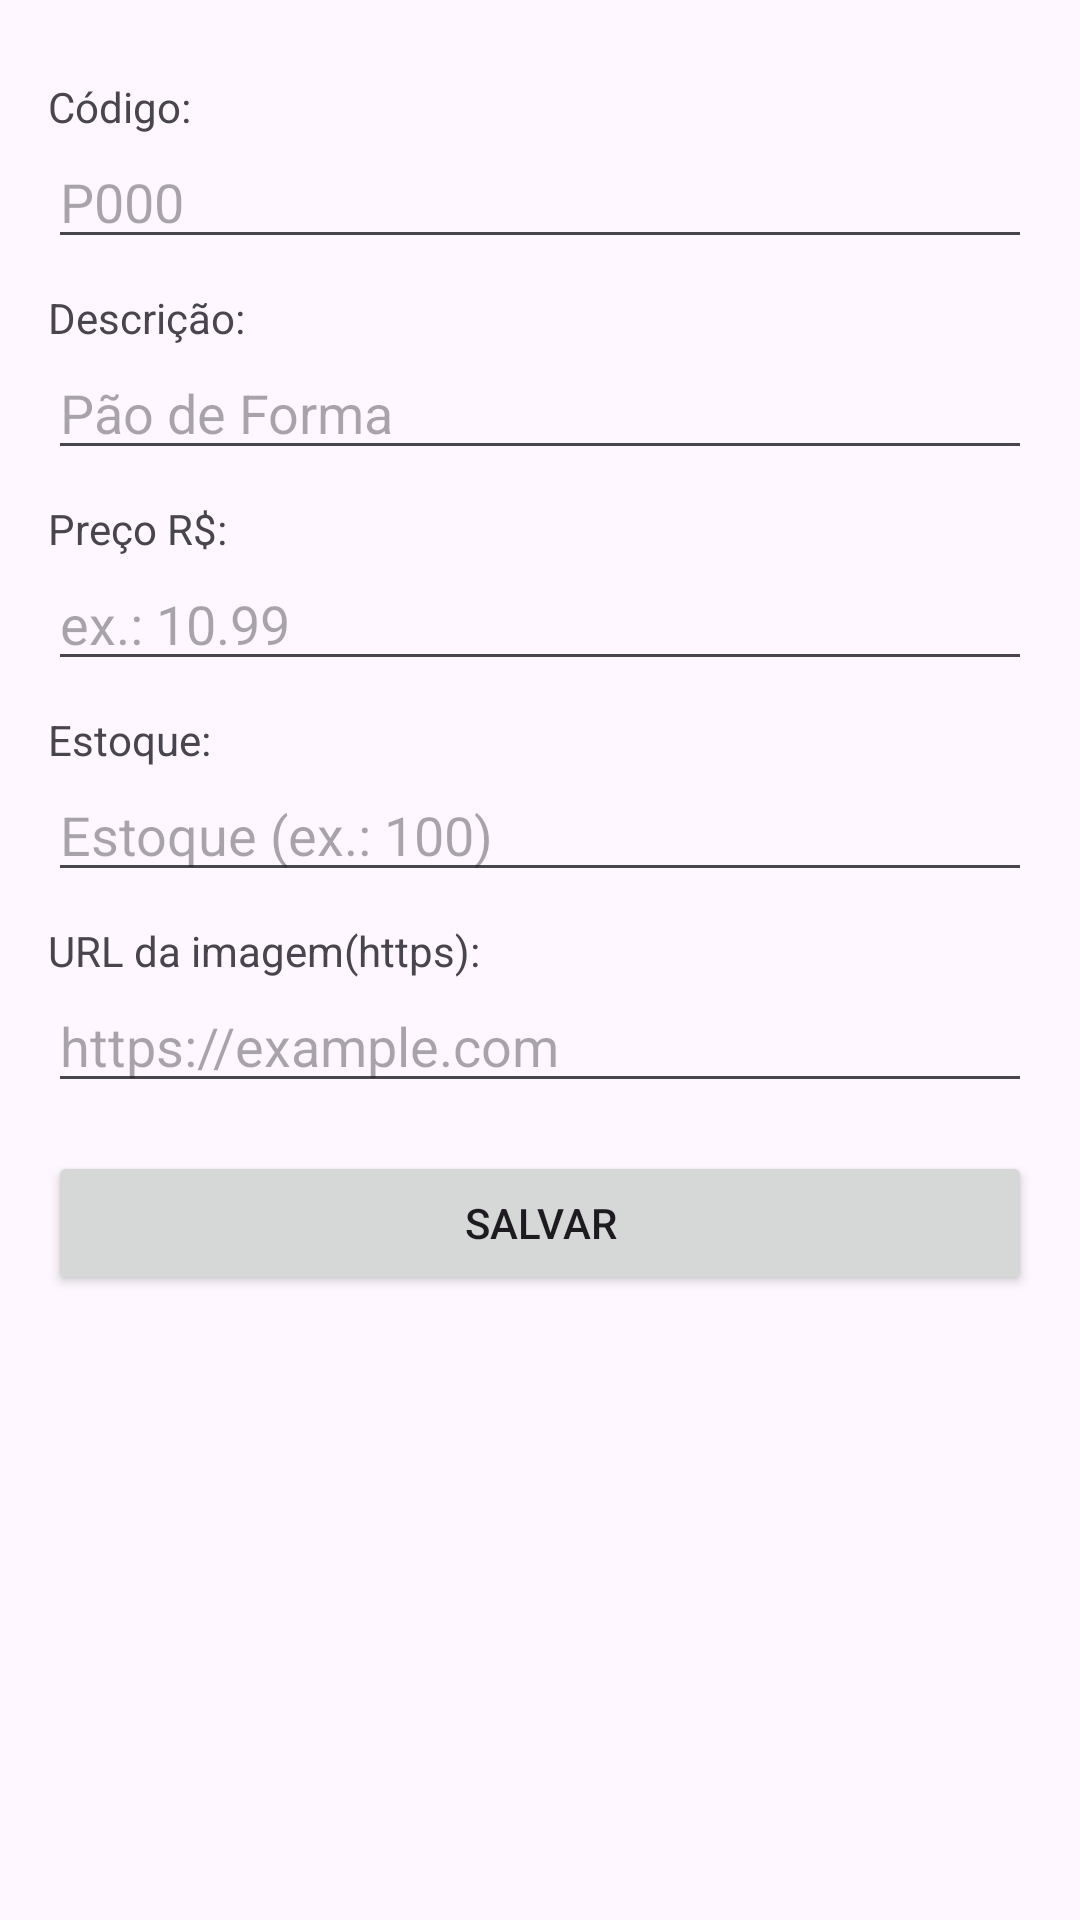

The Android layout XML behind this screen, and the referenced resources:
<!-- AndroidManifest.xml: application theme Theme.Pdv -->
<!-- res/layout/fragment_mercadoria_form.xml -->
<?xml version="1.0" encoding="utf-8"?>
<ScrollView xmlns:android="http://schemas.android.com/apk/res/android"
    android:layout_width="match_parent"
    android:layout_height="match_parent"
    android:padding="16dp">

    <LinearLayout
        android:layout_width="match_parent"
        android:layout_height="match_parent"
        android:orientation="vertical">

        <TextView
            android:layout_width="match_parent"
            android:layout_height="wrap_content"
            android:layout_marginTop="10dp"
            android:text="Código:" />

        <EditText
            android:id="@+id/codigo"
            android:layout_width="match_parent"
            android:layout_height="wrap_content"
            android:hint="P000"
            android:inputType="textCapCharacters" />

        <TextView
            android:layout_width="match_parent"
            android:layout_height="wrap_content"
            android:layout_marginTop="10dp"
            android:text="Descrição:" />

        <EditText
            android:id="@+id/descricao"
            android:layout_width="match_parent"
            android:layout_height="wrap_content"
            android:hint="Pão de Forma"
            android:inputType="text" />

        <TextView
            android:layout_width="match_parent"
            android:layout_height="wrap_content"
            android:layout_marginTop="10dp"
            android:text="Preço R$:" />

        <EditText
            android:id="@+id/preco"
            android:layout_width="match_parent"
            android:layout_height="wrap_content"
            android:hint="ex.: 10.99"
            android:inputType="numberDecimal" />

        <TextView
            android:layout_width="match_parent"
            android:layout_height="wrap_content"
            android:layout_marginTop="10dp"
            android:text="Estoque:" />

        <EditText
            android:id="@+id/estoque"
            android:layout_width="match_parent"
            android:layout_height="wrap_content"
            android:hint="Estoque (ex.: 100)"
            android:inputType="number" />

        <TextView
            android:layout_width="match_parent"
            android:layout_height="wrap_content"
            android:layout_marginTop="10dp"
            android:text="URL da imagem(https):" />

        <EditText
            android:id="@+id/imagem_url"
            android:layout_width="match_parent"
            android:layout_height="wrap_content"
            android:hint="https://example.com"
            android:inputType="textUri" />

        <Button
            android:id="@+id/salvar"
            android:layout_width="match_parent"
            android:layout_height="wrap_content"
            android:layout_marginTop="16dp"
            android:text="Salvar" />

        <Button
            android:id="@+id/ativar"
            android:layout_width="match_parent"
            android:layout_height="wrap_content"
            android:layout_marginTop="8dp"
            android:text="Desativar"
            android:visibility="gone" />

    </LinearLayout>
</ScrollView>
<!-- resources referenced by this layout -->
<resources>
  <style name="Theme.Pdv" parent="Base.Theme.Pdv">
          <item name="windowActionBar">false</item>
          <item name="windowNoTitle">true</item>
      </style>
  <style name="Base.Theme.Pdv" parent="Theme.Material3.DayNight">
          
          <item name="colorPrimary">@color/botao_fundo</item>
  
      </style>
  <color name="botao_fundo">#FF9900</color>
</resources>
